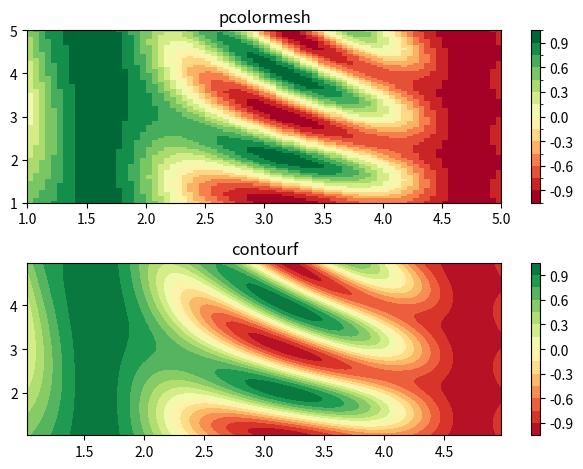

Reproduce this figure in Python.
import matplotlib
import matplotlib.pyplot as plt
from matplotlib.colors import BoundaryNorm
from matplotlib.ticker import MaxNLocator
import numpy as np

# 水平坐标的空间间隔
dx, dy = 0.05, 0.05

# 产生两个二维坐标网格数组，分别描述坐标x方向和y方向的分布
y, x = np.mgrid[slice(1, 5 + dy, dy), slice(1, 5 + dx, dx)]

# 基于x、y产生一个随空间坐标变化的二维数组
z = np.sin(x)**5 + np.cos(y*x) * np.cos(x)**2

# x和y描述了绘图的范围，z是在这个范围内的某个量的值，
# 对pcolormesh来说，需要将z数组的最后一行（列）去掉
z = z[:-1, :-1]
levels = MaxNLocator(nbins=15).tick_values(z.min(), z.max())

# 选择colormap
cmap = plt.get_cmap('RdYlGn')
#通过levels定义一个基于z中数据的规范化对象实例，它可以把z中的值与levels进行对应转换
norm = BoundaryNorm(levels, ncolors=cmap.N, clip=True)

fig, (ax0, ax1) = plt.subplots(nrows=2)

im = ax0.pcolormesh(x, y, z, cmap=cmap, norm=norm)
fig.colorbar(im, ax=ax0)
ax0.set_title('pcolormesh')


# contours 是基于数据点的绘图方式，所以要将坐标点转换成数据对应的中心点，
# 即对于contour绘图方法来说，坐标点与数据点要对应。
cf = ax1.contourf(x[:-1, :-1] + dx/2., y[:-1, :-1] + dy/2., z,
                  levels=levels, cmap=cmap)
fig.colorbar(cf, ax=ax1)
ax1.set_title('contourf')

# 调整子图之间的距离，使坐标刻度标签和title之间不会重叠
fig.tight_layout()

plt.show()
